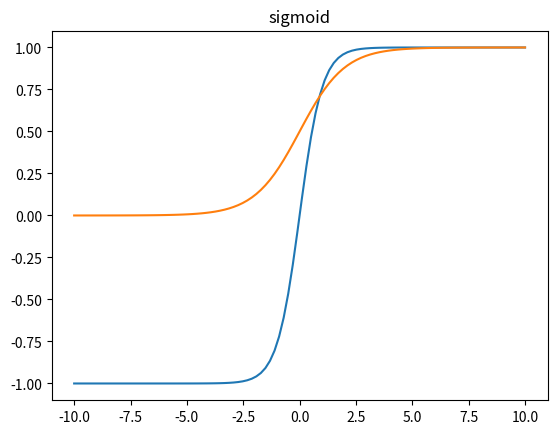

This figure's Python source:
"""
G R A D I E N T - E N H A N C E D   N E U R A L   N E T W O R K S  (G E N N)

[redacted]

This package is distributed under New BSD license.
"""

import numpy as np


class Activation(object):
    def __init__(self, **kwargs):
        for name, value in kwargs.items():
            setattr(self, name, value)

    def evaluate(self, z):
        """
        Evaluate activation function

        :param z: a scalar or numpy array of any size
        :return: activation value at z
        """
        pass

    def first_derivative(self, z):
        """
        Evaluate gradient of activation function

        :param z: a scalar or numpy array of any size
        :return: gradient at z
        """
        pass

    def second_derivative(self, z):
        """
        Evaluate second derivative of activation function

        :param z: a scalar or numpy array of any size
        :return: second derivative at z
        """
        pass


class Sigmoid(Activation):
    def evaluate(self, z):
        a = 1.0 / (1.0 + np.exp(-z))
        return a

    def first_derivative(self, z):
        a = self.evaluate(z)
        da = a * (1.0 - a)
        return da

    def second_derivative(self, z):
        a = self.evaluate(z)
        da = self.first_derivative(z)
        dda = da * (1 - 2 * a)
        return dda


class Tanh(Activation):
    def evaluate(self, z):
        numerator = np.exp(z) - np.exp(-z)
        denominator = np.exp(z) + np.exp(-z)
        a = np.divide(numerator, denominator)
        return a

    def first_derivative(self, z):
        a = self.evaluate(z)
        da = 1 - np.square(a)
        return da

    def second_derivative(self, z):
        a = self.evaluate(z)
        da = self.first_derivative(z)
        dda = -2 * a * da
        return dda


class Linear(Activation):
    def evaluate(self, z):
        return z

    def first_derivative(self, z):
        return np.ones(z.shape)

    def second_derivative(self, z):
        return np.zeros(z.shape)


def plot_activations():
    import matplotlib.pyplot as plt

    x = np.linspace(-10, 10, 100)
    activations = {"tanh": Tanh(), "sigmoid": Sigmoid()}
    for name, activation in activations.items():
        plt.plot(x, activation.evaluate(x))
        plt.title(name)
        plt.show()


if __name__ == "__main__":
    plot_activations()
